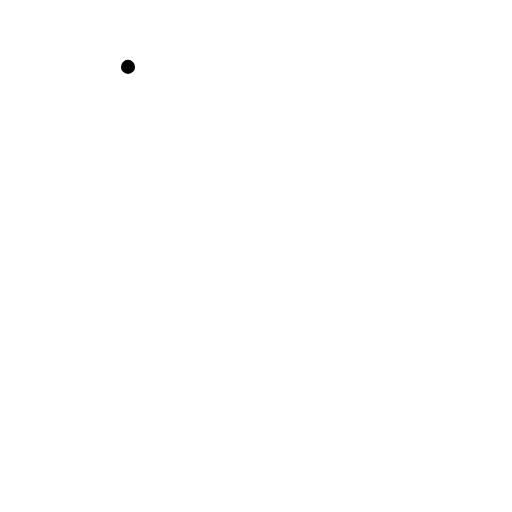
t = 0.00 s
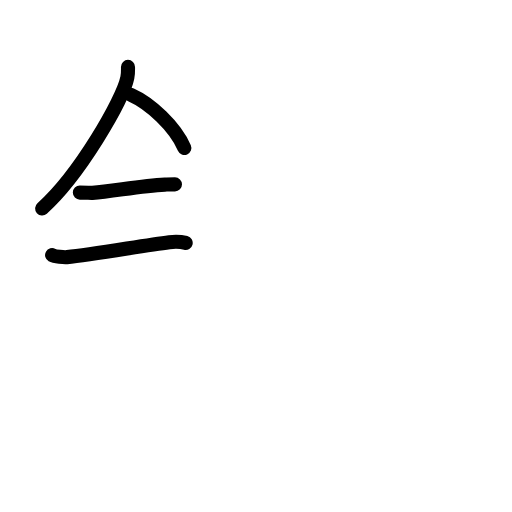
t = 3.92 s
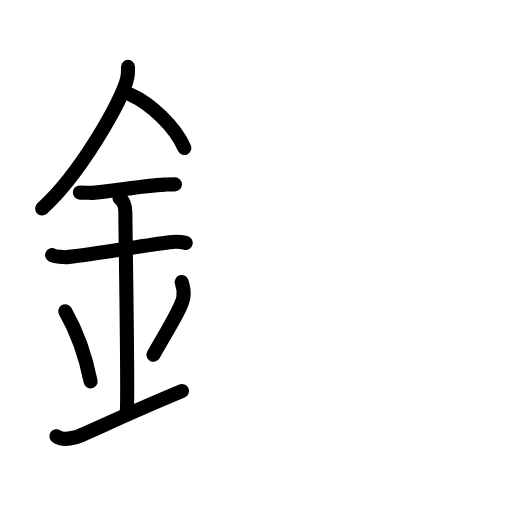
t = 7.88 s
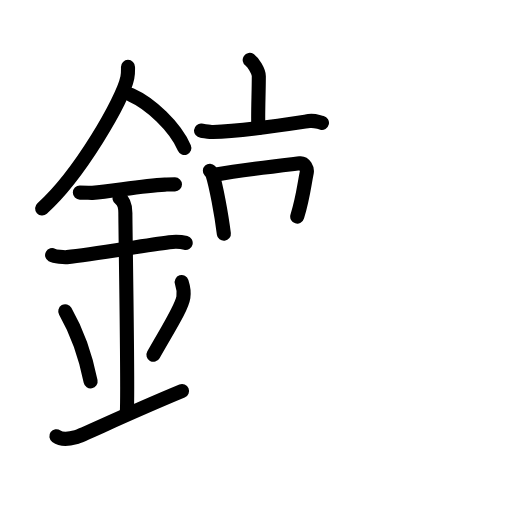
t = 11.92 s
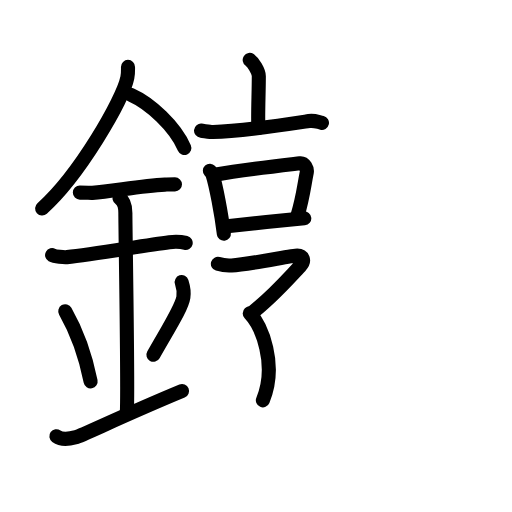
t = 14.38 s
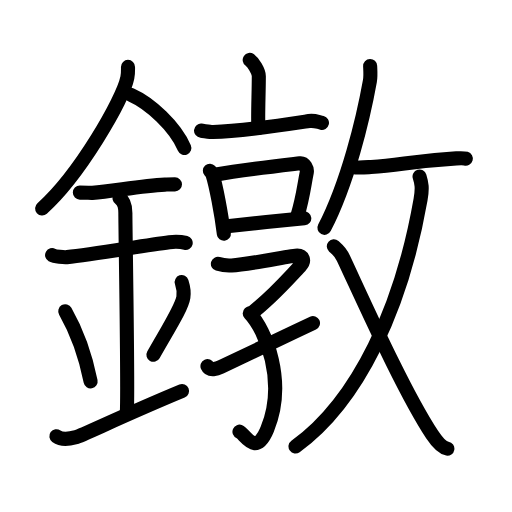
t = 20.00 s

The animated SVG that drew these frames (rendered in a browser with its animation timeline set to each time). Animation: 63 SMIL elements (animate=63); one cycle of 20.00 s.

<?xml version="1.0" encoding="UTF-8"?>
<!--
AniKanjiVG is licensed by CC-BY-SA Paul C. Sommerhoff (https://bitbucket.org/sommerhoff/anikanjivg).
AniKanjiVG uses KanjiVG which is licensed by CC-BY-SA Ulrich Apel (http://kanjivg.tagaini.net).
See also http://creativecommons.org/licenses/by-sa/3.0/
-->
<svg xmlns:kvg='http://kanjivg.tagaini.net' xmlns='http://www.w3.org/2000/svg' width='109' height='109' viewBox='0 0 109 109' style='fill:none;stroke:#000000;stroke-width:3;stroke-linecap:round;stroke-linejoin:round;' id="kvg:kanji_09413"><g id="kvg:09413" kvg:element="鐓"><g id="kvg:09413-g1" kvg:element="金" kvg:position="left" kvg:radical="general"><path id="kvg:09413-s1" kvg:type="㇒" d="M27.25,14.24c0,0.77,0.05,1.38-0.14,2.3c-0.97,4.79-10.22,20.76-18.14,27.84"><animate attributeName="d" begin="0.0s" dur="0.5s" from="M27.25,14.24C27.25,14.24,27.25,14.24,27.25,14.24" to="M27.25,14.24c0,0.77,0.05,1.38-0.14,2.3" />
<animate attributeName="d" begin="0.5s" dur="0.5s" from="M27.25,14.24c0,0.77,0.05,1.38-0.14,2.3c0,0,0,0,0,0,0" to="M27.25,14.24c0,0.77,0.05,1.38-0.14,2.3c-0.97,4.79-10.22,20.76-18.14,27.84" />
</path>
<path id="kvg:09413-s2" kvg:type="㇔/㇏" d="M27.89,20.21C32,22.04,37.25,26.9,39.25,31.5"><animate attributeName="d" begin="1.0s" dur="1.0s" from="M27.89,20.21C27.89,20.21,27.89,20.21,27.89,20.21" to="M27.89,20.21C32,22.04,37.25,26.9,39.25,31.5" />
<animate attributeName="d" begin="0s" dur="1.0s" from="M-100,-100" to="M-100,-100" />
</path>
<path id="kvg:09413-s3" kvg:type="㇐" d="M17,41c1.5,0,2.18,0.09,2.67,0.06C24,40.74,30,39.53,35.1,39.3c0.74-0.03,0.9-0.05,2.15-0.05"><animate attributeName="d" begin="2.0s" dur="0.3333333333333333s" from="M17,41C17,41,17,41,17,41" to="M17,41c1.5,0,2.18,0.09,2.67,0.06" />
<animate attributeName="d" begin="2.3333333333333335s" dur="0.3333333333333333s" from="M17,41c1.5,0,2.18,0.09,2.67,0.06c0,0,0,0,0,0,0" to="M17,41c1.5,0,2.18,0.09,2.67,0.06C24,40.74,30,39.53,35.1,39.3" />
<animate attributeName="d" begin="2.6666666666666665s" dur="0.3333333333333333s" from="M17,41c1.5,0,2.18,0.09,2.67,0.06C24,40.74,30,39.53,35.1,39.3c0,0,0,0,0,0,0" to="M17,41c1.5,0,2.18,0.09,2.67,0.06C24,40.74,30,39.53,35.1,39.3c0.74-0.03,0.9-0.05,2.15-0.05" />
<animate attributeName="d" begin="0s" dur="2.0s" from="M-100,-100" to="M-100,-100" />
</path>
<path id="kvg:09413-s4" kvg:type="㇐" d="M11.09,54.31c0.59,0.33,2.56,0.48,3.17,0.43c5.49-0.49,16.24-2.49,21.78-3.17c0.74-0.09,2.38-0.13,3.49,0.15"><animate attributeName="d" begin="3.0s" dur="0.3333333333333333s" from="M11.09,54.31C11.09,54.31,11.09,54.31,11.09,54.31" to="M11.09,54.31c0.59,0.33,2.56,0.48,3.17,0.43" />
<animate attributeName="d" begin="3.3333333333333335s" dur="0.3333333333333333s" from="M11.09,54.31c0.59,0.33,2.56,0.48,3.17,0.43c0,0,0,0,0,0,0" to="M11.09,54.31c0.59,0.33,2.56,0.48,3.17,0.43c5.49-0.49,16.24-2.49,21.78-3.17" />
<animate attributeName="d" begin="3.6666666666666665s" dur="0.3333333333333333s" from="M11.09,54.31c0.59,0.33,2.56,0.48,3.17,0.43c5.49-0.49,16.24-2.49,21.78-3.17c0,0,0,0,0,0,0" to="M11.09,54.31c0.59,0.33,2.56,0.48,3.17,0.43c5.49-0.49,16.24-2.49,21.78-3.17c0.74-0.09,2.38-0.13,3.49,0.15" />
<animate attributeName="d" begin="0s" dur="3.0s" from="M-100,-100" to="M-100,-100" />
</path>
<path id="kvg:09413-s5" kvg:type="㇑a" d="M25.45,42.19c1.24,0.78,1.24,2.52,1.24,3.14c0,4.35,0.62,38.13,0.31,42.48"><animate attributeName="d" begin="4.0s" dur="0.5s" from="M25.45,42.19C25.45,42.19,25.45,42.19,25.45,42.19" to="M25.45,42.19c1.24,0.78,1.24,2.52,1.24,3.14" />
<animate attributeName="d" begin="4.5s" dur="0.5s" from="M25.45,42.19c1.24,0.78,1.24,2.52,1.24,3.14c0,0,0,0,0,0,0" to="M25.45,42.19c1.24,0.78,1.24,2.52,1.24,3.14c0,4.35,0.62,38.13,0.31,42.48" />
<animate attributeName="d" begin="0s" dur="4.0s" from="M-100,-100" to="M-100,-100" />
</path>
<path id="kvg:09413-s6" kvg:type="㇔" d="M13.89,66.26c3.19,5.6,4.75,11.67,5.4,14.94"><animate attributeName="d" begin="5.0s" dur="1.0s" from="M13.89,66.26C13.89,66.26,13.89,66.26,13.89,66.26" to="M13.89,66.26c3.19,5.6,4.75,11.67,5.4,14.94" />
<animate attributeName="d" begin="0s" dur="5.0s" from="M-100,-100" to="M-100,-100" />
</path>
<path id="kvg:09413-s7" kvg:type="㇒" d="M38.68,60.05c0.32,0.98,0.48,2.41,0.36,3.23c-0.32,2.12-2.82,6.01-6.37,12.25"><animate attributeName="d" begin="6.0s" dur="0.5s" from="M38.68,60.05C38.68,60.05,38.68,60.05,38.68,60.05" to="M38.68,60.05c0.32,0.98,0.48,2.41,0.36,3.23" />
<animate attributeName="d" begin="6.5s" dur="0.5s" from="M38.68,60.05c0.32,0.98,0.48,2.41,0.36,3.23c0,0,0,0,0,0,0" to="M38.68,60.05c0.32,0.98,0.48,2.41,0.36,3.23c-0.32,2.12-2.82,6.01-6.37,12.25" />
<animate attributeName="d" begin="0s" dur="6.0s" from="M-100,-100" to="M-100,-100" />
</path>
<path id="kvg:09413-s8" kvg:type="㇀/㇐" d="M12,92.86c1.16,0.84,2.56,0.63,4.19,0.21c1.2-0.31,10.47-4.81,22.56-9.82"><animate attributeName="d" begin="7.0s" dur="0.5s" from="M12,92.86C12,92.86,12,92.86,12,92.86" to="M12,92.86c1.16,0.84,2.56,0.63,4.19,0.21" />
<animate attributeName="d" begin="7.5s" dur="0.5s" from="M12,92.86c1.16,0.84,2.56,0.63,4.19,0.21c0,0,0,0,0,0,0" to="M12,92.86c1.16,0.84,2.56,0.63,4.19,0.21c1.2-0.31,10.47-4.81,22.56-9.82" />
<animate attributeName="d" begin="0s" dur="7.0s" from="M-100,-100" to="M-100,-100" />
</path>
</g>
<g id="kvg:09413-g2" kvg:element="敦" kvg:position="right"><g id="kvg:09413-g3" kvg:element="享" kvg:position="left"><g id="kvg:09413-g4" kvg:element="亠" kvg:position="top"><path id="kvg:09413-s9" kvg:type="㇑a" d="M53.16,12.75c0.74,0.51,1.95,2.46,1.94,3.47c0,3.71-0.23,7.9-0.1,11.04"><animate attributeName="d" begin="8.0s" dur="0.5s" from="M53.16,12.75C53.16,12.75,53.16,12.75,53.16,12.75" to="M53.16,12.75c0.74,0.51,1.95,2.46,1.94,3.47" />
<animate attributeName="d" begin="8.5s" dur="0.5s" from="M53.16,12.75c0.74,0.51,1.95,2.46,1.94,3.47c0,0,0,0,0,0,0" to="M53.16,12.75c0.74,0.51,1.95,2.46,1.94,3.47c0,3.71-0.23,7.9-0.1,11.04" />
<animate attributeName="d" begin="0s" dur="8.0s" from="M-100,-100" to="M-100,-100" />
</path>
<path id="kvg:09413-s10" kvg:type="㇐" d="M42.8,27.81c0.6,0.06,1.98,0.31,2.57,0.3c5.89-0.1,13.89-1.35,20.42-2.34c0.99-0.15,1.22-0.01,2.75,0.38"><animate attributeName="d" begin="9.0s" dur="0.3333333333333333s" from="M42.8,27.81C42.8,27.81,42.8,27.81,42.8,27.81" to="M42.8,27.81c0.6,0.06,1.98,0.31,2.57,0.3" />
<animate attributeName="d" begin="9.333333333333334s" dur="0.3333333333333333s" from="M42.8,27.81c0.6,0.06,1.98,0.31,2.57,0.3c0,0,0,0,0,0,0" to="M42.8,27.81c0.6,0.06,1.98,0.31,2.57,0.3c5.89-0.1,13.89-1.35,20.42-2.34" />
<animate attributeName="d" begin="9.666666666666666s" dur="0.3333333333333333s" from="M42.8,27.81c0.6,0.06,1.98,0.31,2.57,0.3c5.89-0.1,13.89-1.35,20.42-2.34c0,0,0,0,0,0,0" to="M42.8,27.81c0.6,0.06,1.98,0.31,2.57,0.3c5.89-0.1,13.89-1.35,20.42-2.34c0.99-0.15,1.22-0.01,2.75,0.38" />
<animate attributeName="d" begin="0s" dur="9.0s" from="M-100,-100" to="M-100,-100" />
</path>
</g>
<g id="kvg:09413-g5" kvg:position="bottom"><g id="kvg:09413-g6" kvg:element="口"><path id="kvg:09413-s11" kvg:type="㇑" d="M44.68,36.35c0.22,0.24,0.44,0.43,0.54,0.73c0.76,2.34,1.92,8.49,2.44,12.69"><animate attributeName="d" begin="10.0s" dur="0.5s" from="M44.68,36.35C44.68,36.35,44.68,36.35,44.68,36.35" to="M44.68,36.35c0.22,0.24,0.44,0.43,0.54,0.73" />
<animate attributeName="d" begin="10.5s" dur="0.5s" from="M44.68,36.35c0.22,0.24,0.44,0.43,0.54,0.73c0,0,0,0,0,0,0" to="M44.68,36.35c0.22,0.24,0.44,0.43,0.54,0.73c0.76,2.34,1.92,8.49,2.44,12.69" />
<animate attributeName="d" begin="0s" dur="10.0s" from="M-100,-100" to="M-100,-100" />
</path>
<path id="kvg:09413-s12" kvg:type="㇕b" d="M46.04,37.15c5.34-0.98,15.04-2.07,17.8-2.4c1.01-0.12,1.61,1.22,1.47,1.93c-0.6,2.95-0.75,5.18-2.03,9.43"><animate attributeName="d" begin="11.0s" dur="0.3333333333333333s" from="M46.04,37.15C46.04,37.15,46.04,37.15,46.04,37.15" to="M46.04,37.15c5.34-0.98,15.04-2.07,17.8-2.4" />
<animate attributeName="d" begin="11.333333333333334s" dur="0.3333333333333333s" from="M46.04,37.15c5.34-0.98,15.04-2.07,17.8-2.4c0,0,0,0,0,0,0" to="M46.04,37.15c5.34-0.98,15.04-2.07,17.8-2.4c1.01-0.12,1.61,1.22,1.47,1.93" />
<animate attributeName="d" begin="11.666666666666666s" dur="0.3333333333333333s" from="M46.04,37.15c5.34-0.98,15.04-2.07,17.8-2.4c1.01-0.12,1.61,1.22,1.47,1.93c0,0,0,0,0,0,0" to="M46.04,37.15c5.34-0.98,15.04-2.07,17.8-2.4c1.01-0.12,1.61,1.22,1.47,1.93c-0.6,2.95-0.75,5.18-2.03,9.43" />
<animate attributeName="d" begin="0s" dur="11.0s" from="M-100,-100" to="M-100,-100" />
</path>
<path id="kvg:09413-s13" kvg:type="㇐b" d="M47.87,48.22c3.24-0.37,12.8-1.37,16.91-1.74"><animate attributeName="d" begin="12.0s" dur="1.0s" from="M47.87,48.22C47.87,48.22,47.87,48.22,47.87,48.22" to="M47.87,48.22c3.24-0.37,12.8-1.37,16.91-1.74" />
<animate attributeName="d" begin="0s" dur="12.0s" from="M-100,-100" to="M-100,-100" />
</path>
</g>
<g id="kvg:09413-g7" kvg:element="子" kvg:variant="true"><path id="kvg:09413-s14" kvg:type="㇖" d="M46.39,56.17c0.66,0.2,1.91,0.41,2.92,0.34c3.93-0.25,12.81-2.11,13.97-2.11s1.77,1.08,0.61,2.28c-2.18,2.25-5.65,6.33-10.22,9.9"><animate attributeName="d" begin="13.0s" dur="0.3333333333333333s" from="M46.39,56.17C46.39,56.17,46.39,56.17,46.39,56.17" to="M46.39,56.17c0.66,0.2,1.91,0.41,2.92,0.34" />
<animate attributeName="d" begin="13.333333333333334s" dur="0.3333333333333333s" from="M46.39,56.17c0.66,0.2,1.91,0.41,2.92,0.34c0,0,0,0,0,0,0" to="M46.39,56.17c0.66,0.2,1.91,0.41,2.92,0.34c3.93-0.25,12.81-2.11,13.97-2.11s1.77,1.08,0.61,2.28" />
<animate attributeName="d" begin="13.666666666666666s" dur="0.3333333333333333s" from="M46.39,56.17c0.66,0.2,1.91,0.41,2.92,0.34c3.93-0.25,12.81-2.11,13.97-2.11s1.77,1.08,0.61,2.28c0,0,0,0,0,0,0" to="M46.39,56.17c0.66,0.2,1.91,0.41,2.92,0.34c3.93-0.25,12.81-2.11,13.97-2.11s1.77,1.08,0.61,2.28c-2.18,2.25-5.65,6.33-10.22,9.9" />
<animate attributeName="d" begin="0s" dur="13.0s" from="M-100,-100" to="M-100,-100" />
</path>
<path id="kvg:09413-s15" kvg:type="㇕v" d="M53.17,66.72c3.34,3.49,7.91,14.46,3.72,24.67c-2.48,6.04-4.72,1.02-5.91,0.51"><animate attributeName="d" begin="14.0s" dur="0.5s" from="M53.17,66.72C53.17,66.72,53.17,66.72,53.17,66.72" to="M53.17,66.72c3.34,3.49,7.91,14.46,3.72,24.67" />
<animate attributeName="d" begin="14.5s" dur="0.5s" from="M53.17,66.72c3.34,3.49,7.91,14.46,3.72,24.67c0,0,0,0,0,0,0" to="M53.17,66.72c3.34,3.49,7.91,14.46,3.72,24.67c-2.48,6.04-4.72,1.02-5.91,0.51" />
<animate attributeName="d" begin="0s" dur="14.0s" from="M-100,-100" to="M-100,-100" />
</path>
<path id="kvg:09413-s16" kvg:type="㇀/㇐" d="M44.17,77.95c0.47,1.07,2.06,0.56,2.87,0.17c4.73-2.3,12.48-5.98,19.59-9.33"><animate attributeName="d" begin="15.0s" dur="0.5s" from="M44.17,77.95C44.17,77.95,44.17,77.95,44.17,77.95" to="M44.17,77.95c0.47,1.07,2.06,0.56,2.87,0.17" />
<animate attributeName="d" begin="15.5s" dur="0.5s" from="M44.17,77.95c0.47,1.07,2.06,0.56,2.87,0.17c0,0,0,0,0,0,0" to="M44.17,77.95c0.47,1.07,2.06,0.56,2.87,0.17c4.73-2.3,12.48-5.98,19.59-9.33" />
<animate attributeName="d" begin="0s" dur="15.0s" from="M-100,-100" to="M-100,-100" />
</path>
</g>
</g>
</g>
<g id="kvg:09413-g8" kvg:element="攵" kvg:variant="true" kvg:original="攴" kvg:position="right"><g id="kvg:09413-g9" kvg:position="top"><path id="kvg:09413-s17" kvg:type="㇒" d="M78.8,14.04c0.03,0.79,0.15,2.08-0.05,3.18c-1.44,8.02-4.69,21.6-9.68,31.28"><animate attributeName="d" begin="16.0s" dur="0.5s" from="M78.8,14.04C78.8,14.04,78.8,14.04,78.8,14.04" to="M78.8,14.04c0.03,0.79,0.15,2.08-0.05,3.18" />
<animate attributeName="d" begin="16.5s" dur="0.5s" from="M78.8,14.04c0.03,0.79,0.15,2.08-0.05,3.18c0,0,0,0,0,0,0" to="M78.8,14.04c0.03,0.79,0.15,2.08-0.05,3.18c-1.44,8.02-4.69,21.6-9.68,31.28" />
<animate attributeName="d" begin="0s" dur="16.0s" from="M-100,-100" to="M-100,-100" />
</path>
<path id="kvg:09413-s18" kvg:type="㇐" d="M75.19,35.58c1.12,0.23,3.2,0,3.8-0.03c6.27-0.37,8.6-1.25,18.17-1.84c1.08-0.07,1.73-0.02,2.01,0.06"><animate attributeName="d" begin="17.0s" dur="0.3333333333333333s" from="M75.19,35.58C75.19,35.58,75.19,35.58,75.19,35.58" to="M75.19,35.58c1.12,0.23,3.2,0,3.8-0.03" />
<animate attributeName="d" begin="17.333333333333332s" dur="0.3333333333333333s" from="M75.19,35.58c1.12,0.23,3.2,0,3.8-0.03c0,0,0,0,0,0,0" to="M75.19,35.58c1.12,0.23,3.2,0,3.8-0.03c6.27-0.37,8.6-1.25,18.17-1.84" />
<animate attributeName="d" begin="17.666666666666668s" dur="0.3333333333333333s" from="M75.19,35.58c1.12,0.23,3.2,0,3.8-0.03c6.27-0.37,8.6-1.25,18.17-1.84c0,0,0,0,0,0,0" to="M75.19,35.58c1.12,0.23,3.2,0,3.8-0.03c6.27-0.37,8.6-1.25,18.17-1.84c1.08-0.07,1.73-0.02,2.01,0.06" />
<animate attributeName="d" begin="0s" dur="17.0s" from="M-100,-100" to="M-100,-100" />
</path>
</g>
<g id="kvg:09413-g10" kvg:element="乂" kvg:position="bottom"><g id="kvg:09413-g11" kvg:element="丿"><path id="kvg:09413-s19" kvg:type="㇒" d="M89.32,37.58c0.43,1.39,0.66,2.38,0.21,4.92c-4.05,23.04-13.22,42.86-26.62,52.55"><animate attributeName="d" begin="18.0s" dur="0.5s" from="M89.32,37.58C89.32,37.58,89.32,37.58,89.32,37.58" to="M89.32,37.58c0.43,1.39,0.66,2.38,0.21,4.92" />
<animate attributeName="d" begin="18.5s" dur="0.5s" from="M89.32,37.58c0.43,1.39,0.66,2.38,0.21,4.92c0,0,0,0,0,0,0" to="M89.32,37.58c0.43,1.39,0.66,2.38,0.21,4.92c-4.05,23.04-13.22,42.86-26.62,52.55" />
<animate attributeName="d" begin="0s" dur="18.0s" from="M-100,-100" to="M-100,-100" />
</path>
</g>
<path id="kvg:09413-s20" kvg:type="㇏" d="M71.07,52.44c0.93,0.81,1.34,1.05,2.01,2.48c4.54,9.69,12.88,28.43,18.93,37.62c1.12,1.69,2.3,2.82,3.23,2.98"><animate attributeName="d" begin="19.0s" dur="0.3333333333333333s" from="M71.07,52.44C71.07,52.44,71.07,52.44,71.07,52.44" to="M71.07,52.44c0.93,0.81,1.34,1.05,2.01,2.48" />
<animate attributeName="d" begin="19.333333333333332s" dur="0.3333333333333333s" from="M71.07,52.44c0.93,0.81,1.34,1.05,2.01,2.48c0,0,0,0,0,0,0" to="M71.07,52.44c0.93,0.81,1.34,1.05,2.01,2.48c4.54,9.69,12.88,28.43,18.93,37.62" />
<animate attributeName="d" begin="19.666666666666668s" dur="0.3333333333333333s" from="M71.07,52.44c0.93,0.81,1.34,1.05,2.01,2.48c4.54,9.69,12.88,28.43,18.93,37.62c0,0,0,0,0,0,0" to="M71.07,52.44c0.93,0.81,1.34,1.05,2.01,2.48c4.54,9.69,12.88,28.43,18.93,37.62c1.12,1.69,2.3,2.82,3.23,2.98" />
<animate attributeName="d" begin="0s" dur="19.0s" from="M-100,-100" to="M-100,-100" />
</path>
</g>
</g>
</g>
</g>
</svg>
